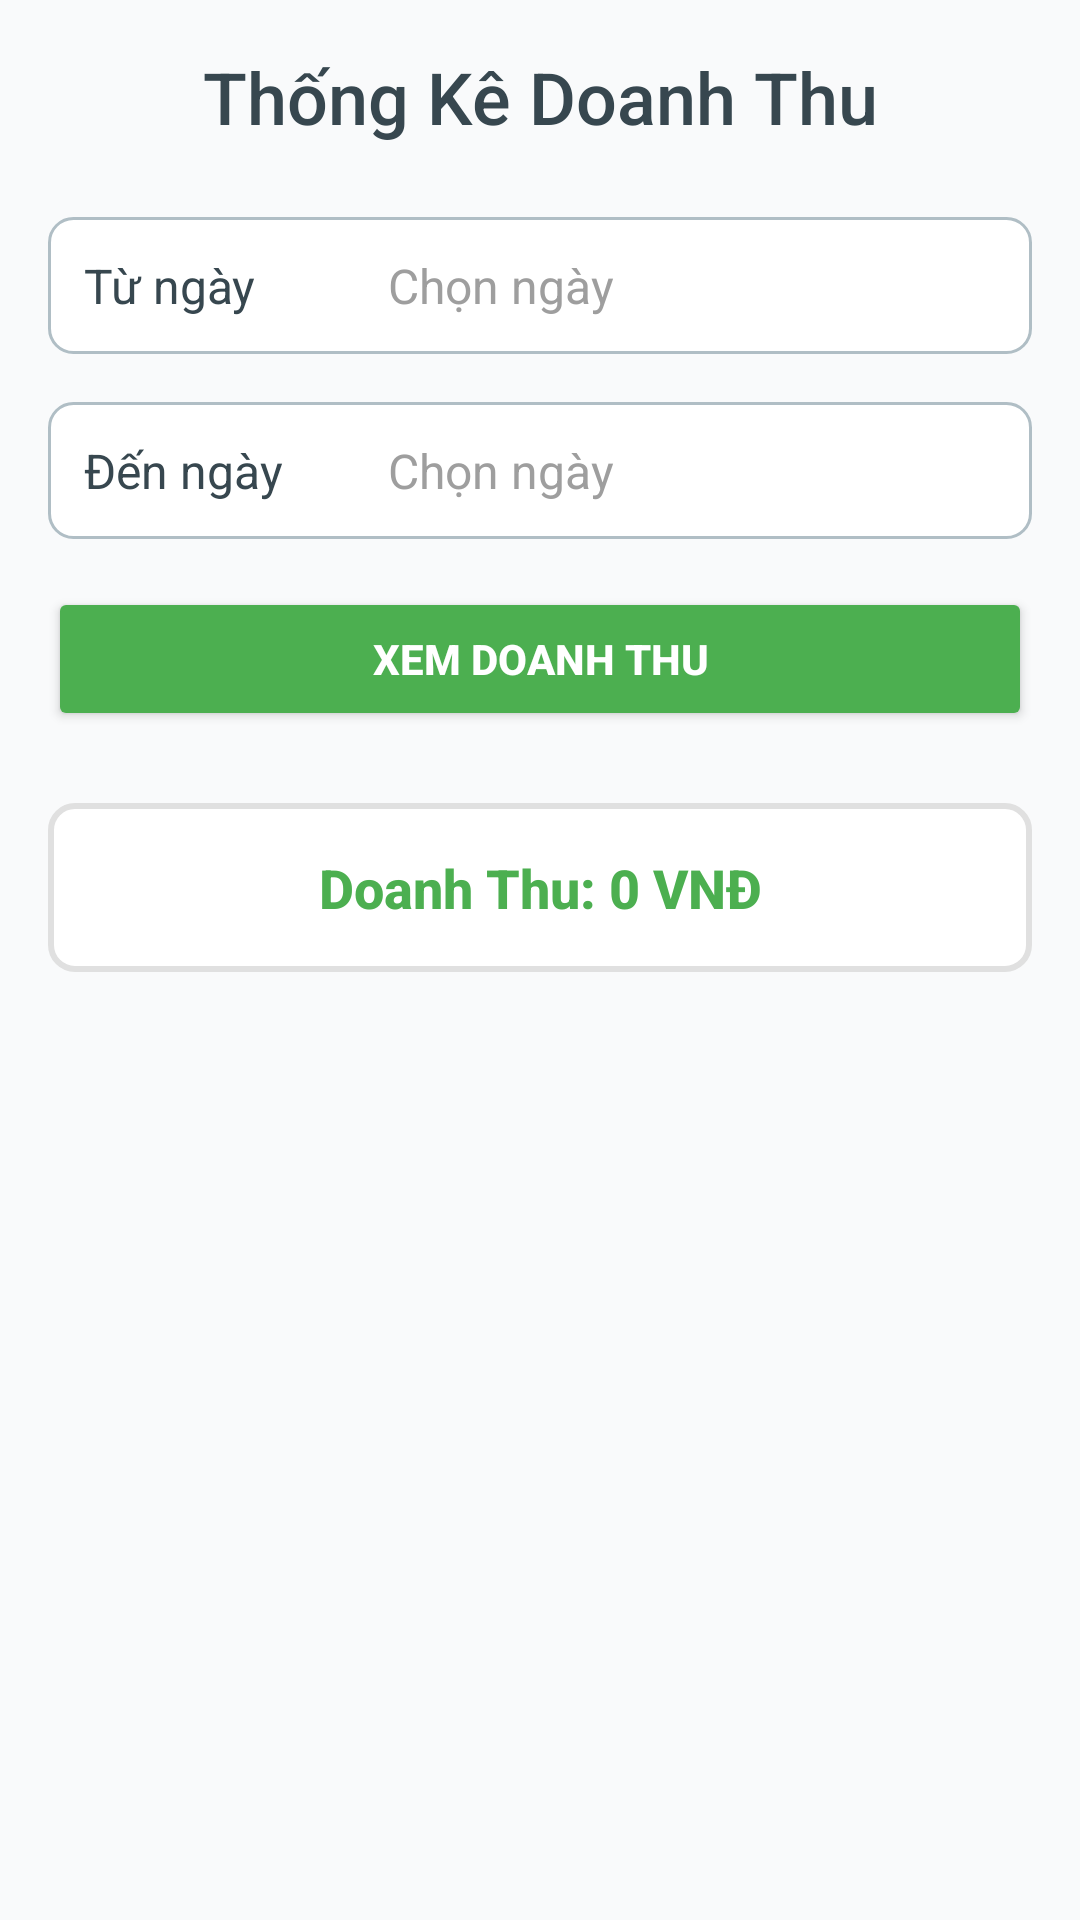

Here is an Android app screen rendered from its layout file. Give the layout XML and the strings, colors and styles it references.
<!-- AndroidManifest.xml: application theme Theme.DuAn1_QuanLyBanHang -->
<!-- res/layout/fragment_thong_ke.xml -->
<?xml version="1.0" encoding="utf-8"?>
<LinearLayout xmlns:android="http://schemas.android.com/apk/res/android"
    xmlns:tools="http://schemas.android.com/tools"
    android:layout_width="match_parent"
    android:layout_height="match_parent"
    android:orientation="vertical"
    android:padding="16dp"
    android:background="#F9FAFB"
    tools:context=".Fragment.ThongKeFragment">

    
    <TextView
        android:id="@+id/tvHeader"
        android:layout_width="match_parent"
        android:layout_height="wrap_content"
        android:text="Thống Kê Doanh Thu"
        android:textSize="24sp"
        android:textColor="#37474F"
        android:gravity="center"
        android:fontFamily="sans-serif-medium"
        android:layout_marginBottom="24dp" />

    
    <LinearLayout
        android:layout_width="match_parent"
        android:layout_height="wrap_content"
        android:orientation="horizontal"
        android:layout_marginBottom="16dp"
        android:weightSum="3"
        android:background="@drawable/input_background"
        android:padding="12dp">

        <TextView
            android:id="@+id/tvTuNgay"
            android:layout_width="0dp"
            android:layout_height="wrap_content"
            android:layout_weight="1"
            android:text="Từ ngày"
            android:textColor="#37474F"
            android:textSize="16sp"
            android:fontFamily="sans-serif" />

        <EditText
            android:id="@+id/edTuNgay"
            android:layout_width="0dp"
            android:layout_height="wrap_content"
            android:layout_weight="2"
            android:hint="Chọn ngày"
            android:inputType="none"
            android:textColor="#000"
            android:textColorHint="#9E9E9E"
            android:textSize="16sp"
            android:background="@android:color/transparent" />
    </LinearLayout>

    
    <LinearLayout
        android:layout_width="match_parent"
        android:layout_height="wrap_content"
        android:orientation="horizontal"
        android:layout_marginBottom="16dp"
        android:weightSum="3"
        android:background="@drawable/input_background"
        android:padding="12dp">

        <TextView
            android:id="@+id/tvDenNgay"
            android:layout_width="0dp"
            android:layout_height="wrap_content"
            android:layout_weight="1"
            android:text="Đến ngày"
            android:textColor="#37474F"
            android:textSize="16sp"
            android:fontFamily="sans-serif" />

        <EditText
            android:id="@+id/edDenNgay"
            android:layout_width="0dp"
            android:layout_height="wrap_content"
            android:layout_weight="2"
            android:hint="Chọn ngày"
            android:inputType="none"
            android:textColor="#000"
            android:textColorHint="#9E9E9E"
            android:textSize="16sp"
            android:background="@android:color/transparent" />
    </LinearLayout>

    
    <Button
        android:id="@+id/btnDoanhThu"
        android:layout_width="match_parent"
        android:layout_height="wrap_content"
        android:layout_marginBottom="24dp"
        android:backgroundTint="#4CAF50"
        android:text="Xem Doanh Thu"
        android:textColor="#FFFFFF"
        android:textStyle="bold"
        android:fontFamily="sans-serif-medium"
        android:padding="12dp" />

    
    <TextView
        android:id="@+id/tvDoanhThu"
        android:layout_width="match_parent"
        android:layout_height="wrap_content"
        android:background="@drawable/text_background"
        android:padding="16dp"
        android:gravity="center"
        android:text="Doanh Thu: 0 VNĐ"
        android:textColor="#4CAF50"
        android:textSize="18sp"
        android:textStyle="bold"
        android:fontFamily="sans-serif-medium" />
</LinearLayout>
<!-- resources referenced by this layout -->
<resources>
  <!-- drawable input_background (drawable) -->
  <shape xmlns:android="http://schemas.android.com/apk/res/android">
      <solid android:color="#FFFFFF" />
      <corners android:radius="8dp" />
      <stroke android:width="1dp" android:color="#B0BEC5" />
  </shape>
  <!-- drawable text_background (drawable) -->
  <?xml version="1.0" encoding="utf-8"?>
  <shape xmlns:android="http://schemas.android.com/apk/res/android">
      <solid android:color="#FFFFFF" /> 
      <corners android:radius="8dp" /> 
      <stroke
          android:width="2dp"
          android:color="#E0E0E0" /> 
  </shape>
  <style name="Theme.DuAn1_QuanLyBanHang" parent="Base.Theme.DuAn1_QuanLyBanHang" />
  <style name="Base.Theme.DuAn1_QuanLyBanHang" parent="Theme.Material3.DayNight.NoActionBar">
          
          
      </style>
</resources>
